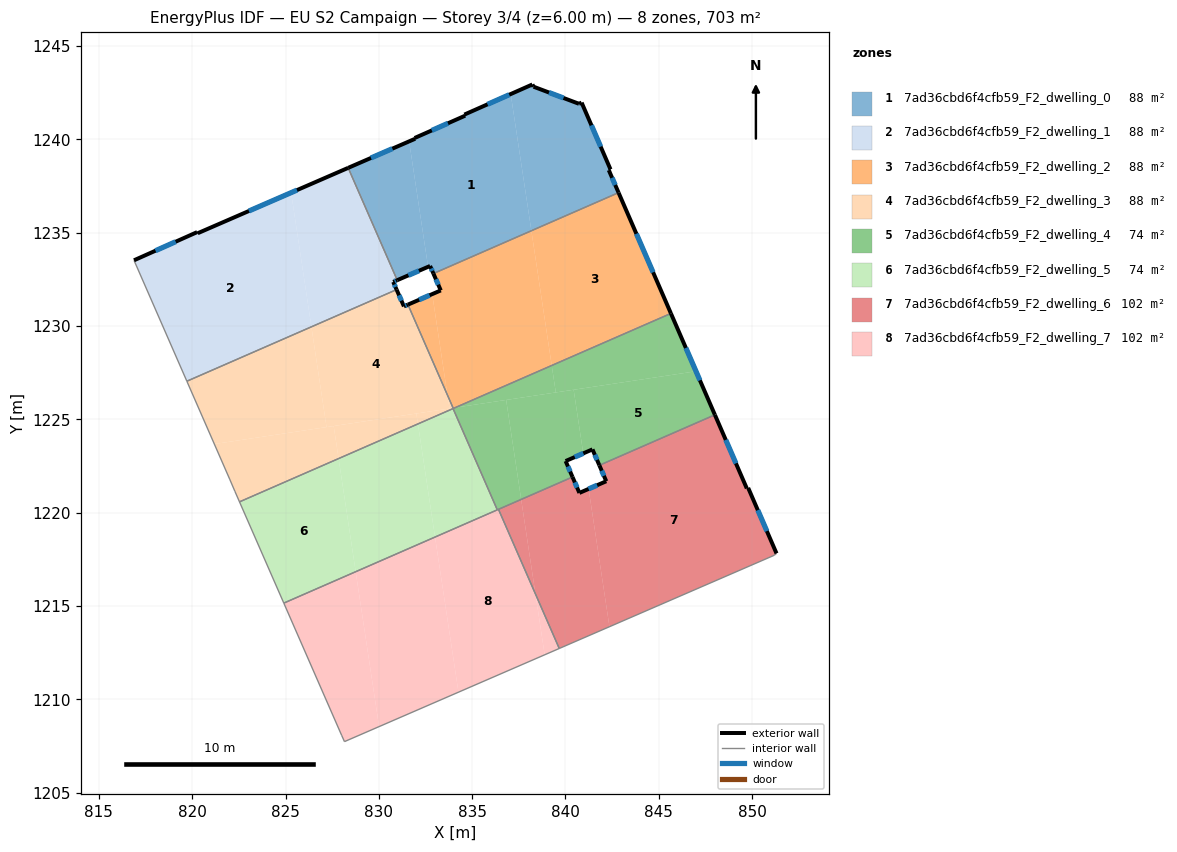
=== STOREY PLAN SPEC (per zone: floor XY polygon, exterior-wall plan segments, windows/doors) ===
zone 1: 7ad36cbd6f4cfb59_F2_dwelling_0  (87.9 m²)
  floor: (837.07, 1242.42) (838.17, 1235.10) (832.92, 1232.81) (832.75, 1233.21) (832.64, 1233.17) (831.62, 1239.89) (831.95, 1240.03) (831.92, 1240.07) (834.63, 1241.27) (834.58, 1241.33)
  floor: (840.86, 1241.97) (842.41, 1238.39) (842.32, 1238.35) (842.84, 1237.14) (838.17, 1235.10) (837.07, 1242.42) (838.23, 1242.94) (838.29, 1242.82) (840.72, 1241.90)
  floor: (831.62, 1239.89) (832.64, 1233.17) (830.99, 1232.45) (828.36, 1238.47)
  exterior wall: (832.75, 1233.21) – (832.92, 1232.81)  [0.4 m]
    window: (832.81, 1233.08) – (832.86, 1232.95)  [0.1 m²]
  exterior wall: (830.99, 1232.45) – (832.75, 1233.21)  [1.9 m]
    window: (831.58, 1232.71) – (832.15, 1232.96)  [0.6 m²]
  exterior wall: (831.95, 1240.03) – (828.36, 1238.47)  [3.9 m]
    window: (830.73, 1239.50) – (829.58, 1239.00)  [1.2 m²]
  exterior wall: (831.95, 1240.03) – (831.92, 1240.07)  [0.0 m]
  exterior wall: (834.63, 1241.27) – (831.92, 1240.07)  [3.0 m]
    window: (833.70, 1240.86) – (832.84, 1240.48)  [0.9 m²]
  exterior wall: (834.58, 1241.33) – (834.63, 1241.27)  [0.1 m]
  exterior wall: (838.23, 1242.94) – (834.58, 1241.33)  [4.0 m]
    window: (836.99, 1242.39) – (835.82, 1241.87)  [1.2 m²]
  exterior wall: (838.29, 1242.82) – (838.23, 1242.94)  [0.1 m]
  exterior wall: (840.72, 1241.90) – (838.29, 1242.82)  [2.6 m]
    window: (839.90, 1242.21) – (839.12, 1242.51)  [0.8 m²]
  exterior wall: (840.86, 1241.97) – (840.72, 1241.90)  [0.2 m]
  exterior wall: (842.41, 1238.39) – (840.86, 1241.97)  [3.9 m]
    window: (841.89, 1239.61) – (841.39, 1240.75)  [1.2 m²]
  exterior wall: (842.32, 1238.35) – (842.41, 1238.39)  [0.1 m]
  exterior wall: (842.84, 1237.14) – (842.32, 1238.35)  [1.3 m]
    window: (842.67, 1237.55) – (842.50, 1237.94)  [0.4 m²]
  interior walls: 2
zone 2: 7ad36cbd6f4cfb59_F2_dwelling_1  (87.9 m²)
  floor: (825.30, 1237.14) (826.39, 1229.95) (819.72, 1227.04) (816.90, 1233.47) (816.88, 1233.52) (820.27, 1235.03) (820.30, 1234.97)
  floor: (828.36, 1238.47) (830.99, 1232.45) (830.77, 1232.36) (830.95, 1231.95) (826.39, 1229.95) (825.30, 1237.14)
  exterior wall: (820.27, 1235.03) – (816.88, 1233.52)  [3.7 m]
    window: (819.11, 1234.51) – (818.03, 1234.03)  [1.1 m²]
  exterior wall: (820.30, 1234.97) – (820.27, 1235.03)  [0.1 m]
  exterior wall: (828.36, 1238.47) – (820.30, 1234.97)  [8.8 m]
    window: (825.62, 1237.28) – (823.04, 1236.16)  [2.7 m²]
  exterior wall: (830.77, 1232.36) – (830.99, 1232.45)  [0.2 m]
    window: (830.84, 1232.39) – (830.91, 1232.42)  [0.1 m²]
  exterior wall: (830.95, 1231.95) – (830.77, 1232.36)  [0.5 m]
    window: (830.89, 1232.09) – (830.83, 1232.22)  [0.1 m²]
  interior walls: 4
zone 3: 7ad36cbd6f4cfb59_F2_dwelling_2  (87.9 m²)
  floor: (842.84, 1237.14) (845.65, 1230.67) (839.26, 1227.88) (838.17, 1235.10)
  floor: (838.17, 1235.10) (839.26, 1227.88) (834.09, 1225.62) (833.98, 1225.61) (833.68, 1226.30) (832.86, 1231.71) (833.32, 1231.91) (832.92, 1232.81)
  floor: (832.86, 1231.71) (833.68, 1226.30) (831.56, 1231.14)
  exterior wall: (845.65, 1230.67) – (842.84, 1237.14)  [7.1 m]
    window: (844.69, 1232.87) – (843.80, 1234.94)  [2.2 m²]
  exterior wall: (833.32, 1231.91) – (831.56, 1231.14)  [1.9 m]
    window: (832.72, 1231.65) – (832.16, 1231.40)  [0.6 m²]
  exterior wall: (832.92, 1232.81) – (833.32, 1231.91)  [1.0 m]
    window: (833.06, 1232.50) – (833.18, 1232.21)  [0.3 m²]
  interior walls: 3
zone 4: 7ad36cbd6f4cfb59_F2_dwelling_3  (87.9 m²)
  floor: (831.56, 1231.14) (833.68, 1226.30) (833.79, 1225.58) (827.20, 1224.58) (826.39, 1229.95) (830.95, 1231.95) (831.34, 1231.05)
  floor: (827.58, 1224.64) (827.84, 1222.90) (822.54, 1220.58) (822.29, 1221.14) (822.01, 1221.80) (821.19, 1223.67)
  floor: (826.39, 1229.95) (827.20, 1224.58) (821.19, 1223.67) (819.72, 1227.04)
  floor: (833.68, 1226.30) (833.98, 1225.61) (833.79, 1225.58)
  floor: (832.01, 1225.31) (832.10, 1224.75) (827.84, 1222.90) (827.58, 1224.64)
  floor: (833.98, 1225.61) (833.99, 1225.58) (832.10, 1224.75) (832.01, 1225.31)
  exterior wall: (831.34, 1231.05) – (830.95, 1231.95)  [1.0 m]
    window: (831.21, 1231.36) – (831.09, 1231.64)  [0.3 m²]
  exterior wall: (831.56, 1231.14) – (831.34, 1231.05)  [0.2 m]
    window: (831.49, 1231.11) – (831.42, 1231.08)  [0.1 m²]
  interior walls: 7
zone 5: 7ad36cbd6f4cfb59_F2_dwelling_4  (73.9 m²)
  floor: (836.82, 1226.04) (837.63, 1220.71) (836.35, 1220.15) (833.98, 1225.58) (834.09, 1225.62)
  floor: (845.65, 1230.67) (846.99, 1227.57) (839.48, 1226.44) (839.26, 1227.88)
  floor: (840.44, 1226.58) (840.95, 1223.17) (840.01, 1222.76) (840.38, 1221.91) (837.63, 1220.71) (836.82, 1226.04)
  floor: (846.99, 1227.57) (848.01, 1225.24) (841.81, 1222.54) (841.45, 1223.39) (840.95, 1223.17) (840.44, 1226.58)
  floor: (839.26, 1227.88) (839.48, 1226.44) (834.09, 1225.62)
  exterior wall: (840.01, 1222.76) – (841.45, 1223.39)  [1.6 m]
    window: (840.50, 1222.98) – (840.96, 1223.18)  [0.5 m²]
  exterior wall: (840.38, 1221.91) – (840.01, 1222.76)  [0.9 m]
    window: (840.25, 1222.20) – (840.13, 1222.47)  [0.3 m²]
  exterior wall: (848.01, 1225.24) – (845.65, 1230.67)  [5.9 m]
    window: (847.20, 1227.09) – (846.45, 1228.82)  [1.8 m²]
  exterior wall: (841.45, 1223.39) – (841.81, 1222.54)  [0.9 m]
    window: (841.57, 1223.10) – (841.69, 1222.83)  [0.3 m²]
  interior walls: 6
zone 6: 7ad36cbd6f4cfb59_F2_dwelling_5  (73.9 m²)
  floor: (827.84, 1222.90) (828.76, 1216.83) (824.91, 1215.15) (822.54, 1220.58)
  floor: (832.10, 1224.75) (833.01, 1218.69) (828.76, 1216.83) (827.84, 1222.90)
  floor: (833.98, 1225.58) (836.35, 1220.15) (833.01, 1218.69) (832.10, 1224.75)
  interior walls: 4
zone 7: 7ad36cbd6f4cfb59_F2_dwelling_6  (101.9 m²)
  floor: (841.24, 1221.27) (842.36, 1213.89) (839.67, 1212.72) (838.39, 1215.64) (837.63, 1220.71) (840.38, 1221.91) (840.75, 1221.06)
  floor: (848.01, 1225.24) (849.71, 1221.30) (849.79, 1221.33) (851.31, 1217.82) (851.19, 1217.71) (842.36, 1213.89) (841.24, 1221.27) (842.19, 1221.68) (841.81, 1222.54)
  floor: (837.63, 1220.71) (838.39, 1215.64) (836.41, 1220.18)
  exterior wall: (841.81, 1222.54) – (842.19, 1221.68)  [0.9 m]
    window: (841.94, 1222.25) – (842.06, 1221.97)  [0.3 m²]
  exterior wall: (849.71, 1221.30) – (848.01, 1225.24)  [4.3 m]
    window: (849.13, 1222.64) – (848.59, 1223.90)  [1.3 m²]
  exterior wall: (849.79, 1221.33) – (849.71, 1221.30)  [0.1 m]
  exterior wall: (851.31, 1217.82) – (849.79, 1221.33)  [3.8 m]
    window: (850.79, 1219.01) – (850.30, 1220.13)  [1.2 m²]
  exterior wall: (840.75, 1221.06) – (840.38, 1221.91)  [0.9 m]
    window: (840.62, 1221.35) – (840.50, 1221.62)  [0.3 m²]
  exterior wall: (842.19, 1221.68) – (840.75, 1221.06)  [1.6 m]
    window: (841.70, 1221.47) – (841.24, 1221.27)  [0.5 m²]
  interior walls: 5
zone 8: 7ad36cbd6f4cfb59_F2_dwelling_7  (101.9 m²)
  floor: (833.01, 1218.69) (834.27, 1210.38) (830.01, 1208.54) (828.76, 1216.83)
  floor: (828.76, 1216.83) (830.01, 1208.54) (828.16, 1207.73) (828.00, 1208.08) (824.91, 1215.15)
  floor: (836.41, 1220.18) (838.39, 1215.64) (838.88, 1212.38) (834.27, 1210.38) (833.01, 1218.69)
  floor: (838.39, 1215.64) (839.67, 1212.72) (838.88, 1212.38)
  interior walls: 6

=== DERIVED (storey summary) ===
Building: EU S2 Campaign
Storey: 3 of 4  (floor level z = 6.00 m)
Storey gross floor area: 703.2 m²
Zones on this storey: 8
  - 7ad36cbd6f4cfb59_F2_dwelling_0: floor 87.9 m²; exterior wall 21.5 m (64.6 m²); 8 window(s) 6.4 m²; WWR 10.0%
  - 7ad36cbd6f4cfb59_F2_dwelling_1: floor 87.9 m²; exterior wall 13.2 m (39.7 m²); 4 window(s) 4.0 m²; WWR 10.2%
  - 7ad36cbd6f4cfb59_F2_dwelling_2: floor 87.9 m²; exterior wall 10.0 m (29.9 m²); 3 window(s) 3.0 m²; WWR 10.2%
  - 7ad36cbd6f4cfb59_F2_dwelling_3: floor 87.9 m²; exterior wall 1.2 m (3.6 m²); 2 window(s) 0.4 m²; WWR 10.2%
  - 7ad36cbd6f4cfb59_F2_dwelling_4: floor 73.9 m²; exterior wall 9.4 m (28.1 m²); 4 window(s) 2.9 m²; WWR 10.2%
  - 7ad36cbd6f4cfb59_F2_dwelling_5: floor 73.9 m²
  - 7ad36cbd6f4cfb59_F2_dwelling_6: floor 101.9 m²; exterior wall 11.6 m (34.9 m²); 5 window(s) 3.5 m²; WWR 10.1%
  - 7ad36cbd6f4cfb59_F2_dwelling_7: floor 101.9 m²
Zone adjacency (shared interzone walls):
  - 7ad36cbd6f4cfb59_F2_dwelling_0 ↔ 7ad36cbd6f4cfb59_F2_dwelling_1
  - 7ad36cbd6f4cfb59_F2_dwelling_0 ↔ 7ad36cbd6f4cfb59_F2_dwelling_2
  - 7ad36cbd6f4cfb59_F2_dwelling_1 ↔ 7ad36cbd6f4cfb59_F2_dwelling_3
  - 7ad36cbd6f4cfb59_F2_dwelling_2 ↔ 7ad36cbd6f4cfb59_F2_dwelling_3
  - 7ad36cbd6f4cfb59_F2_dwelling_2 ↔ 7ad36cbd6f4cfb59_F2_dwelling_4
  - 7ad36cbd6f4cfb59_F2_dwelling_3 ↔ 7ad36cbd6f4cfb59_F2_dwelling_4
  - 7ad36cbd6f4cfb59_F2_dwelling_3 ↔ 7ad36cbd6f4cfb59_F2_dwelling_5
  - 7ad36cbd6f4cfb59_F2_dwelling_4 ↔ 7ad36cbd6f4cfb59_F2_dwelling_5
  - 7ad36cbd6f4cfb59_F2_dwelling_4 ↔ 7ad36cbd6f4cfb59_F2_dwelling_6
  - 7ad36cbd6f4cfb59_F2_dwelling_4 ↔ 7ad36cbd6f4cfb59_F2_dwelling_7
  - 7ad36cbd6f4cfb59_F2_dwelling_5 ↔ 7ad36cbd6f4cfb59_F2_dwelling_7
  - 7ad36cbd6f4cfb59_F2_dwelling_6 ↔ 7ad36cbd6f4cfb59_F2_dwelling_7